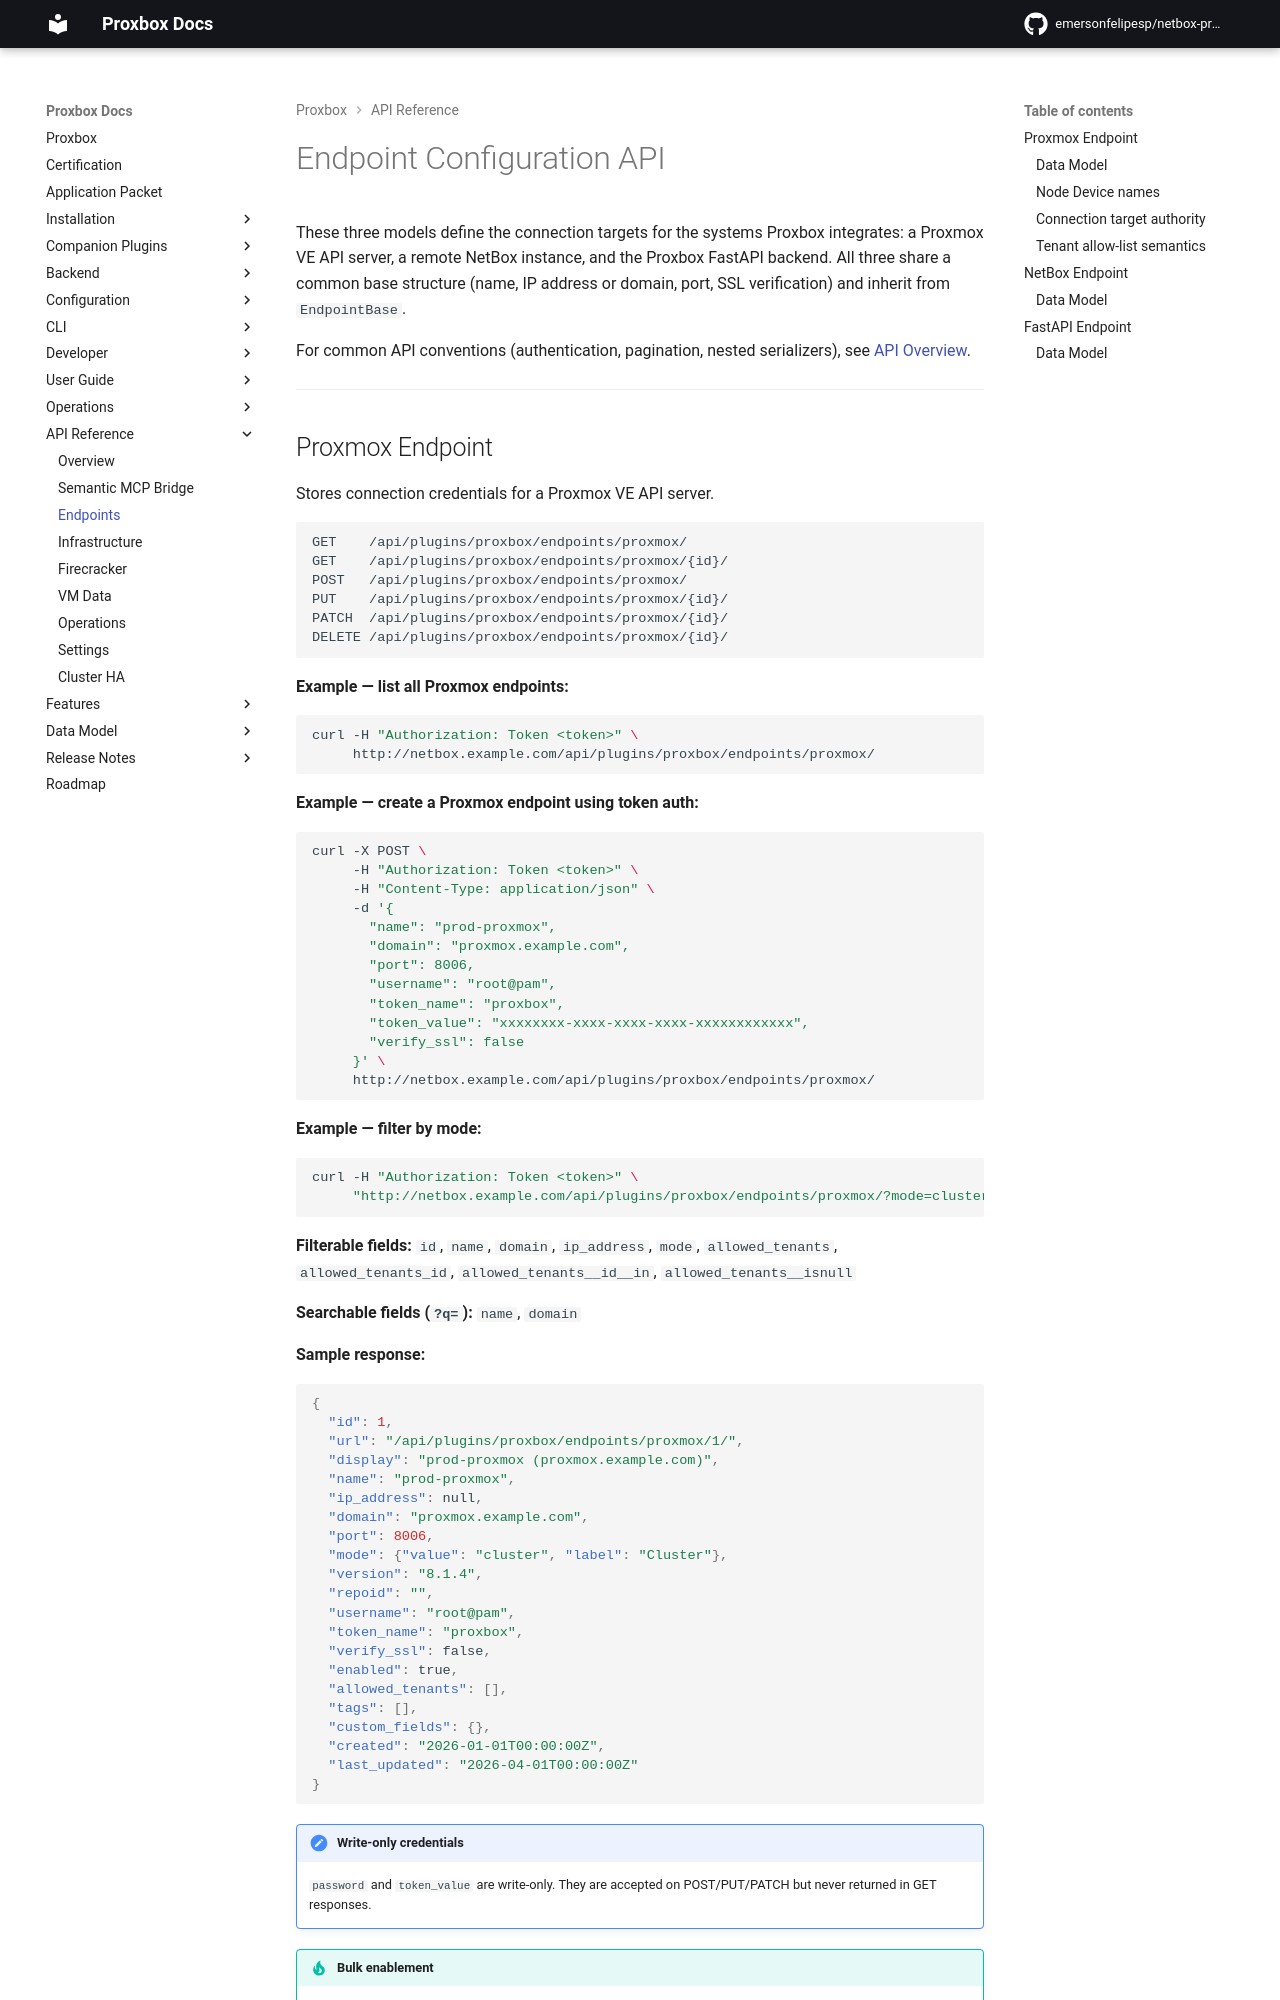

repository: klaernie/netbox-proxbox · page: api/endpoints/index.html · generator: mkdocs

# Endpoint Configuration API

These three models define the connection targets for the systems Proxbox integrates: a Proxmox VE API server, a remote NetBox instance, and the Proxbox FastAPI backend. All three share a common base structure (name, IP address or domain, port, SSL verification) and inherit from `EndpointBase`.

For common API conventions (authentication, pagination, nested serializers), see [API Overview](index.md).

---

## Proxmox Endpoint

Stores connection credentials for a Proxmox VE API server.

```
GET    /api/plugins/proxbox/endpoints/proxmox/
GET    /api/plugins/proxbox/endpoints/proxmox/{id}/
POST   /api/plugins/proxbox/endpoints/proxmox/
PUT    /api/plugins/proxbox/endpoints/proxmox/{id}/
PATCH  /api/plugins/proxbox/endpoints/proxmox/{id}/
DELETE /api/plugins/proxbox/endpoints/proxmox/{id}/
```

**Example — list all Proxmox endpoints:**

```bash
curl -H "Authorization: Token <token>" \
     http://netbox.example.com/api/plugins/proxbox/endpoints/proxmox/
```

**Example — create a Proxmox endpoint using token auth:**

```bash
curl -X POST \
     -H "Authorization: Token <token>" \
     -H "Content-Type: application/json" \
     -d '{
       "name": "prod-proxmox",
       "domain": "proxmox.example.com",
       "port": 8006,
       "username": "root@pam",
       "token_name": "proxbox",
       "token_value": "xxxxxxxx-xxxx-xxxx-xxxx-xxxxxxxxxxxx",
       "verify_ssl": false
     }' \
     http://netbox.example.com/api/plugins/proxbox/endpoints/proxmox/
```

**Example — filter by mode:**

```bash
curl -H "Authorization: Token <token>" \
     "http://netbox.example.com/api/plugins/proxbox/endpoints/proxmox/?mode=cluster"
```

**Filterable fields:** `id`, `name`, `domain`, `ip_address`, `mode`, `allowed_tenants`, `allowed_tenants_id`, `allowed_tenants__id__in`, `allowed_tenants__isnull`

**Searchable fields (`?q=`):** `name`, `domain`

**Sample response:**

```json
{
  "id": 1,
  "url": "/api/plugins/proxbox/endpoints/proxmox/1/",
  "display": "prod-proxmox (proxmox.example.com)",
  "name": "prod-proxmox",
  "ip_address": null,
  "domain": "proxmox.example.com",
  "port": 8006,
  "mode": {"value": "cluster", "label": "Cluster"},
  "version": "8.1.4",
  "repoid": "",
  "username": "root@pam",
  "token_name": "proxbox",
  "verify_ssl": false,
  "enabled": true,
  "allowed_tenants": [],
  "tags": [],
  "custom_fields": {},
  "created": "2026-01-01T00:00:00Z",
  "last_updated": "2026-04-01T00:00:00Z"
}
```

!!! note "Write-only credentials"
    `password` and `token_value` are write-only. They are accepted on POST/PUT/PATCH but never returned in GET responses.

!!! tip "Bulk enablement"
    The Proxmox Endpoints UI at `/plugins/proxbox/endpoints/proxmox/` shows
    the `Enabled` column by default. Select one or more rows and use
    **Enable Selected** or **Disable Selected** to toggle the local endpoint
    inventory state in one action. These buttons only update the NetBox
    `enabled` flag; they do not register endpoints with proxbox-api, start a
    sync, or contact Proxmox.

!!! note "Disabled status"
    Disabled Proxmox endpoints are shown as a gray **Disabled** badge on the
    list, detail page, and dashboard card. The disabled UI state does not emit
    live status polling metadata, and direct keepalive calls return
    `status="disabled"` defensively instead of probing proxbox-api or Proxmox.
